Photos from the image-classification dataset "processed_campo_aug" in the GitHub repository GabrielMacielZavarize/identificadordeabelha. Its 6 classes are: cleopatra, cupreola, discors, euterpe, semele, sparsilis.

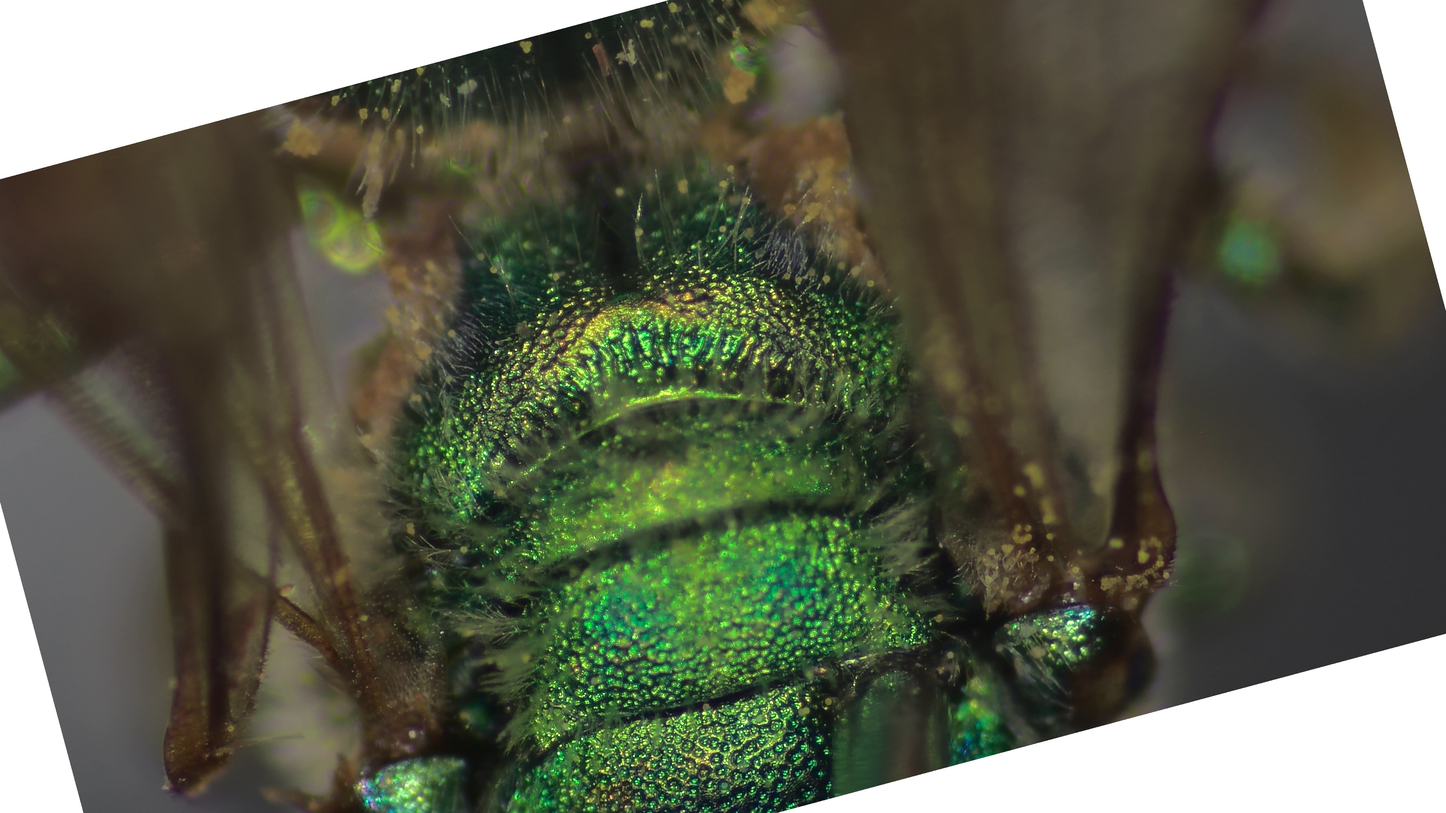
Label: euterpe

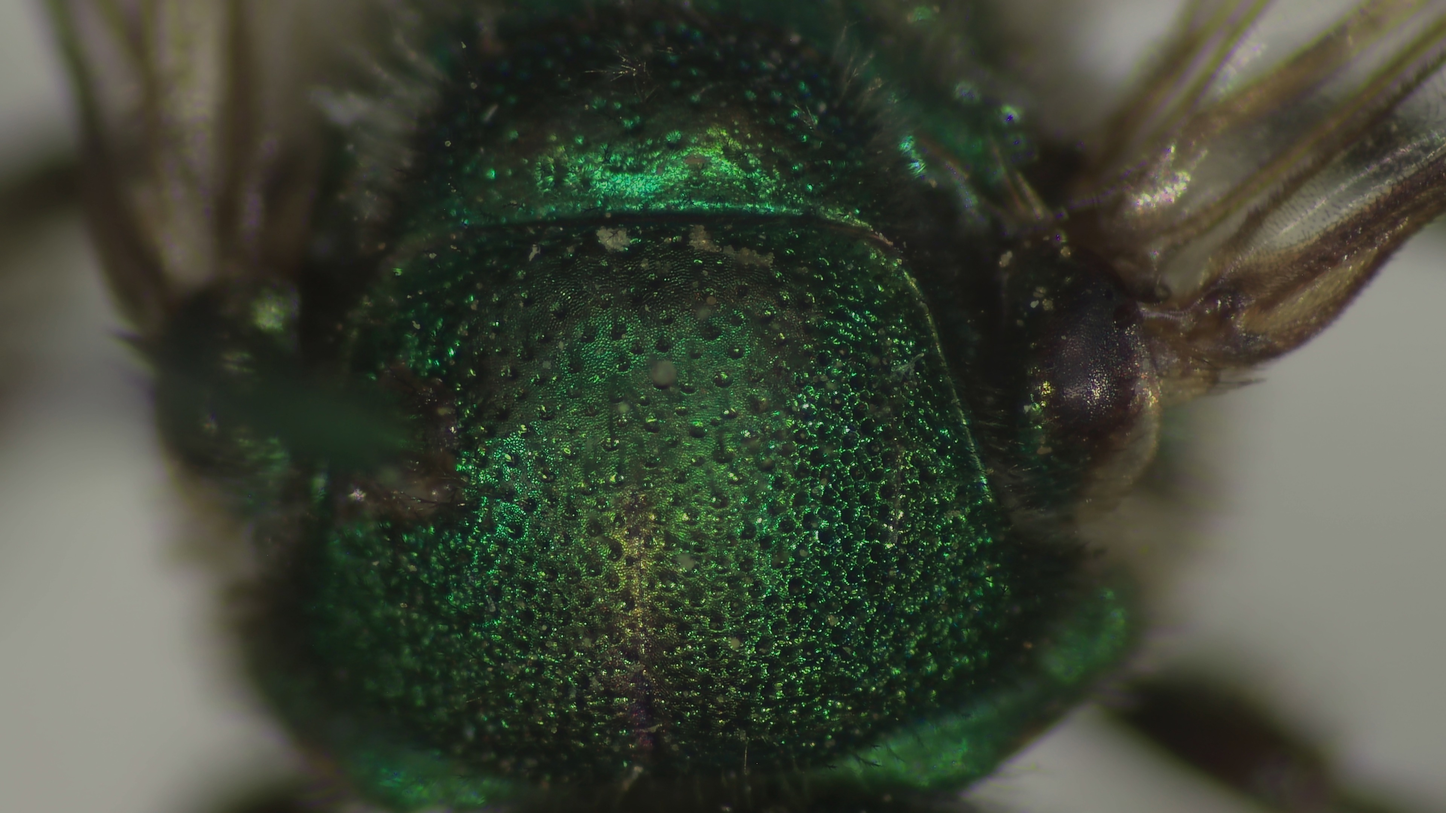
Label: sparsilis

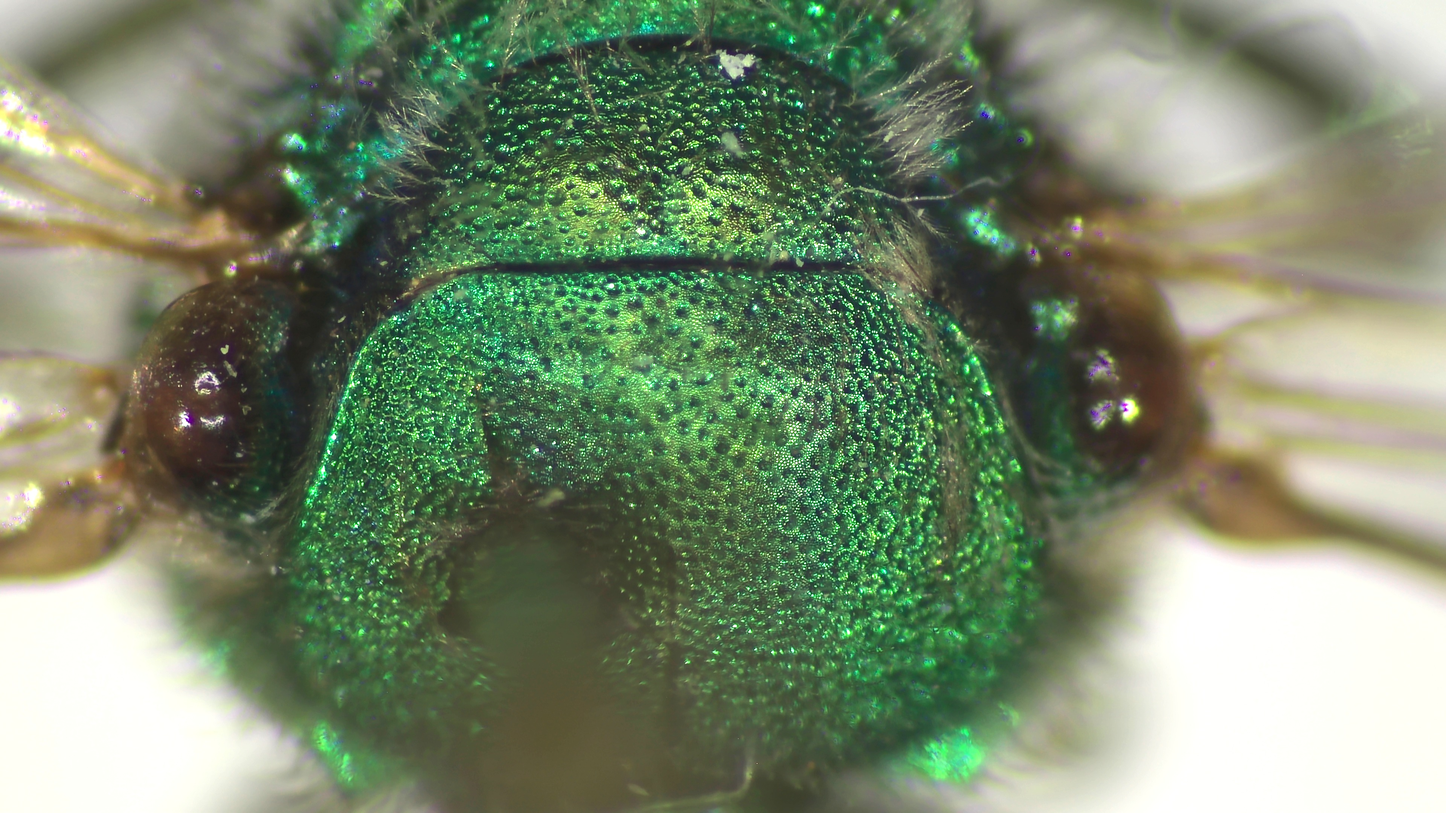
Label: semele

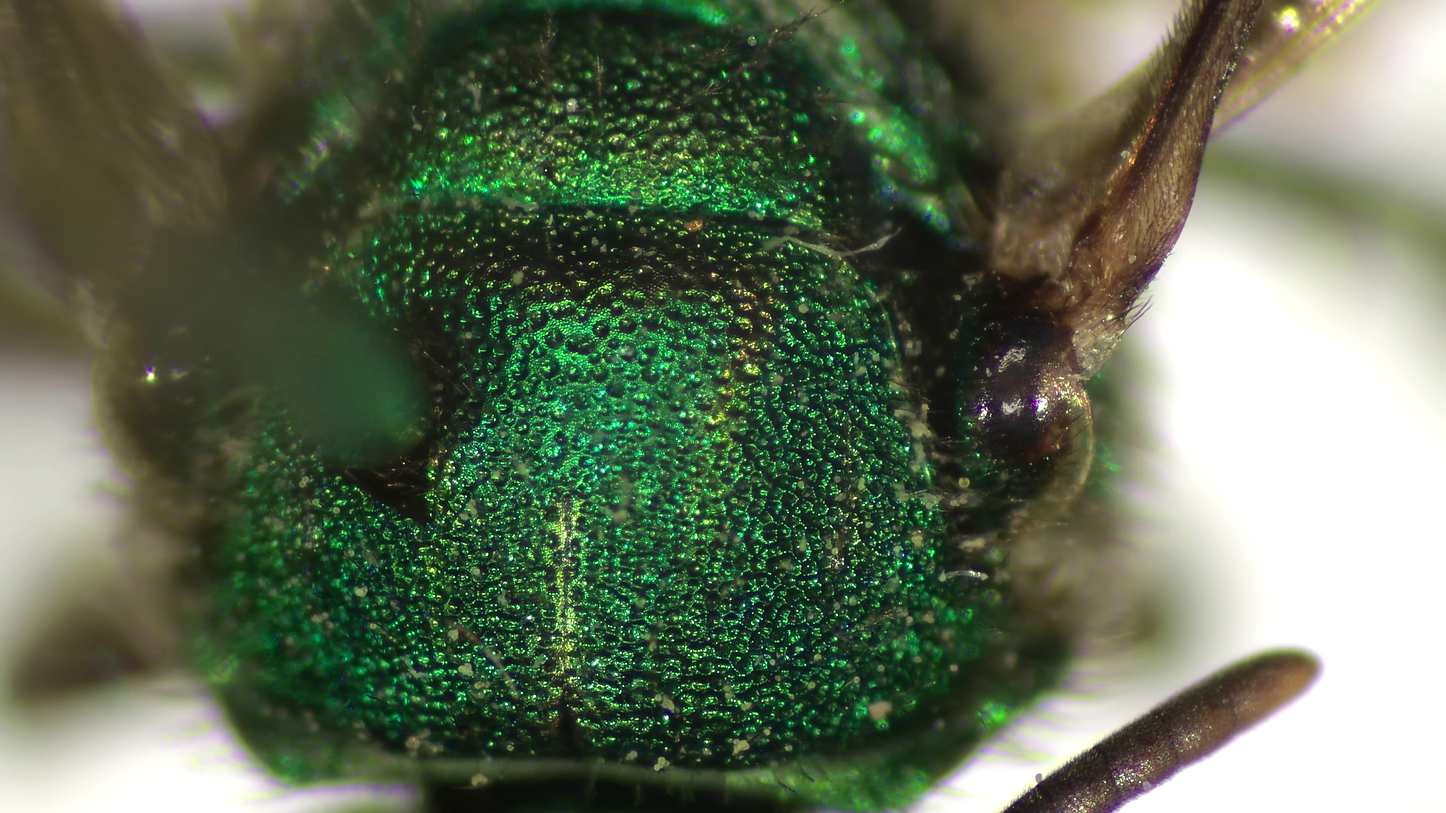
Label: discors

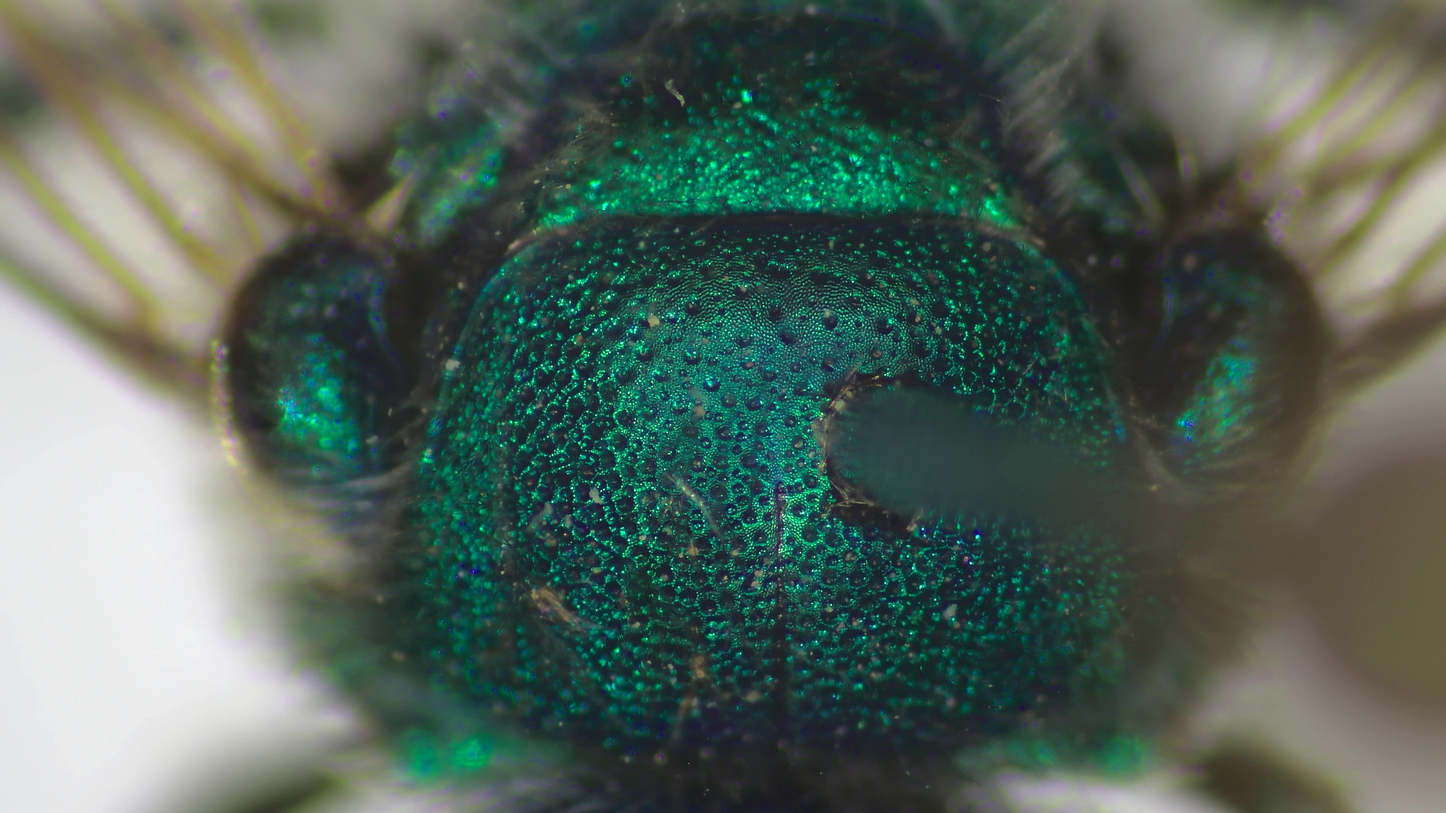
Label: cleopatra

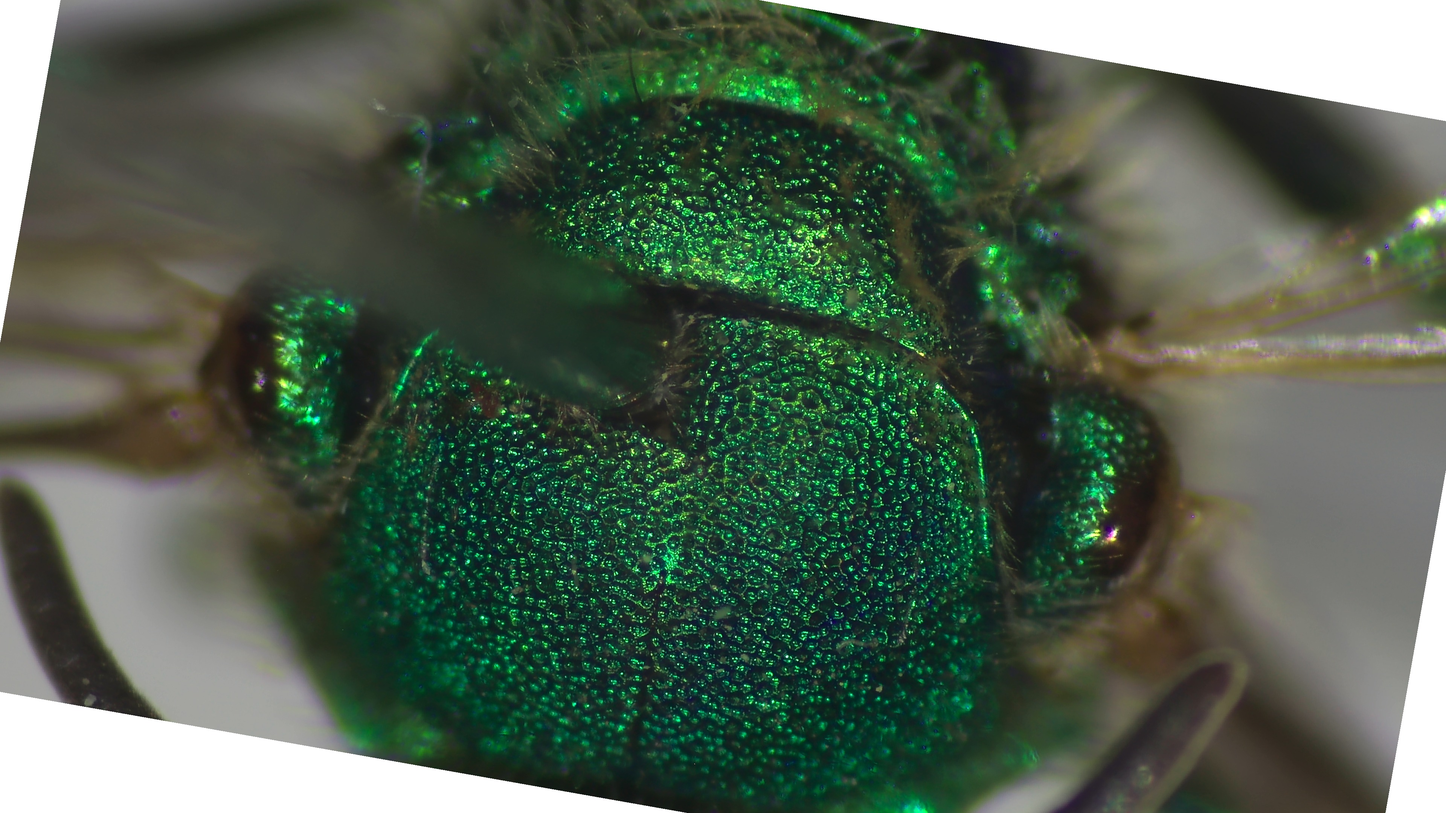
Label: cupreola
